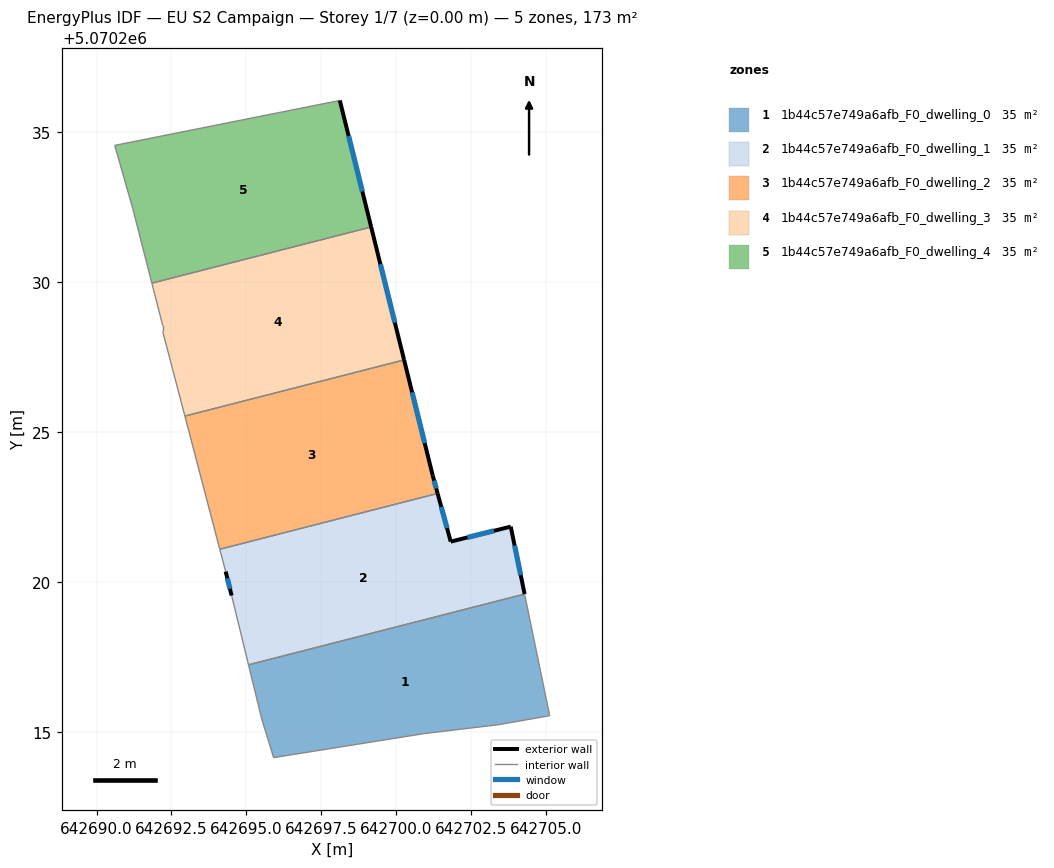
=== STOREY PLAN SPEC (per zone: floor XY polygon, exterior-wall plan segments, windows/doors) ===
zone 1: 1b44c57e749a6afb_F0_dwelling_0  (34.5 m²)
  floor: (642704.28, 5070219.59) (642705.11, 5070215.54) (642703.41, 5070215.24) (642700.91, 5070214.94) (642695.91, 5070214.14) (642695.51, 5070215.44) (642695.07, 5070217.23)
  interior walls: 7
zone 2: 1b44c57e749a6afb_F0_dwelling_1  (34.5 m²)
  floor: (642703.81, 5070221.84) (642704.28, 5070219.59) (642695.07, 5070217.23) (642694.51, 5070219.54) (642694.31, 5070220.34) (642694.11, 5070221.09) (642701.37, 5070222.95) (642701.81, 5070221.34)
  exterior wall: (642694.31, 5070220.34) – (642694.51, 5070219.54)  [0.8 m]
    window: (642694.36, 5070220.12) – (642694.45, 5070219.77)  [0.5 m²]
  exterior wall: (642701.81, 5070221.34) – (642701.37, 5070222.95)  [1.7 m]
    window: (642701.69, 5070221.79) – (642701.50, 5070222.50)  [1.0 m²]
  exterior wall: (642703.81, 5070221.84) – (642701.81, 5070221.34)  [2.1 m]
    window: (642703.25, 5070221.70) – (642702.37, 5070221.48)  [1.2 m²]
  exterior wall: (642704.28, 5070219.59) – (642703.81, 5070221.84)  [2.3 m]
    window: (642704.15, 5070220.22) – (642703.94, 5070221.21)  [1.3 m²]
  interior walls: 4
zone 3: 1b44c57e749a6afb_F0_dwelling_2  (34.5 m²)
  floor: (642700.26, 5070227.40) (642701.21, 5070223.54) (642701.37, 5070222.95) (642694.11, 5070221.09) (642692.95, 5070225.53)
  exterior wall: (642701.21, 5070223.54) – (642700.26, 5070227.40)  [4.0 m]
    window: (642700.94, 5070224.62) – (642700.52, 5070226.32)  [2.3 m²]
  exterior wall: (642701.37, 5070222.95) – (642701.21, 5070223.54)  [0.6 m]
    window: (642701.33, 5070223.11) – (642701.26, 5070223.38)  [0.4 m²]
  interior walls: 3
zone 4: 1b44c57e749a6afb_F0_dwelling_3  (34.5 m²)
  floor: (642699.16, 5070231.83) (642700.26, 5070227.40) (642692.95, 5070225.53) (642692.21, 5070228.35) (642692.21, 5070228.55) (642691.85, 5070229.96)
  exterior wall: (642700.26, 5070227.40) – (642699.16, 5070231.83)  [4.6 m]
    window: (642699.95, 5070228.64) – (642699.47, 5070230.59)  [2.6 m²]
  interior walls: 5
zone 5: 1b44c57e749a6afb_F0_dwelling_4  (34.5 m²)
  floor: (642698.11, 5070236.05) (642699.16, 5070231.83) (642691.85, 5070229.96) (642691.21, 5070232.45) (642690.61, 5070234.55)
  exterior wall: (642699.16, 5070231.83) – (642698.11, 5070236.05)  [4.3 m]
    window: (642698.87, 5070233.02) – (642698.41, 5070234.87)  [2.5 m²]
  interior walls: 4

=== DERIVED (storey summary) ===
Building: EU S2 Campaign
Storey: 1 of 7  (floor level z = 0.00 m)
Storey gross floor area: 172.5 m²
Zones on this storey: 5
  - 1b44c57e749a6afb_F0_dwelling_0: floor 34.5 m²
  - 1b44c57e749a6afb_F0_dwelling_1: floor 34.5 m²; exterior wall 6.8 m (20.5 m²); 4 window(s) 4.0 m²; WWR 19.3%
  - 1b44c57e749a6afb_F0_dwelling_2: floor 34.5 m²; exterior wall 4.6 m (13.8 m²); 2 window(s) 2.7 m²; WWR 19.3%
  - 1b44c57e749a6afb_F0_dwelling_3: floor 34.5 m²; exterior wall 4.6 m (13.7 m²); 1 window(s) 2.6 m²; WWR 19.3%
  - 1b44c57e749a6afb_F0_dwelling_4: floor 34.5 m²; exterior wall 4.3 m (13.0 m²); 1 window(s) 2.5 m²; WWR 19.3%
Zone adjacency (shared interzone walls):
  - 1b44c57e749a6afb_F0_dwelling_0 ↔ 1b44c57e749a6afb_F0_dwelling_1
  - 1b44c57e749a6afb_F0_dwelling_1 ↔ 1b44c57e749a6afb_F0_dwelling_2
  - 1b44c57e749a6afb_F0_dwelling_2 ↔ 1b44c57e749a6afb_F0_dwelling_3
  - 1b44c57e749a6afb_F0_dwelling_3 ↔ 1b44c57e749a6afb_F0_dwelling_4